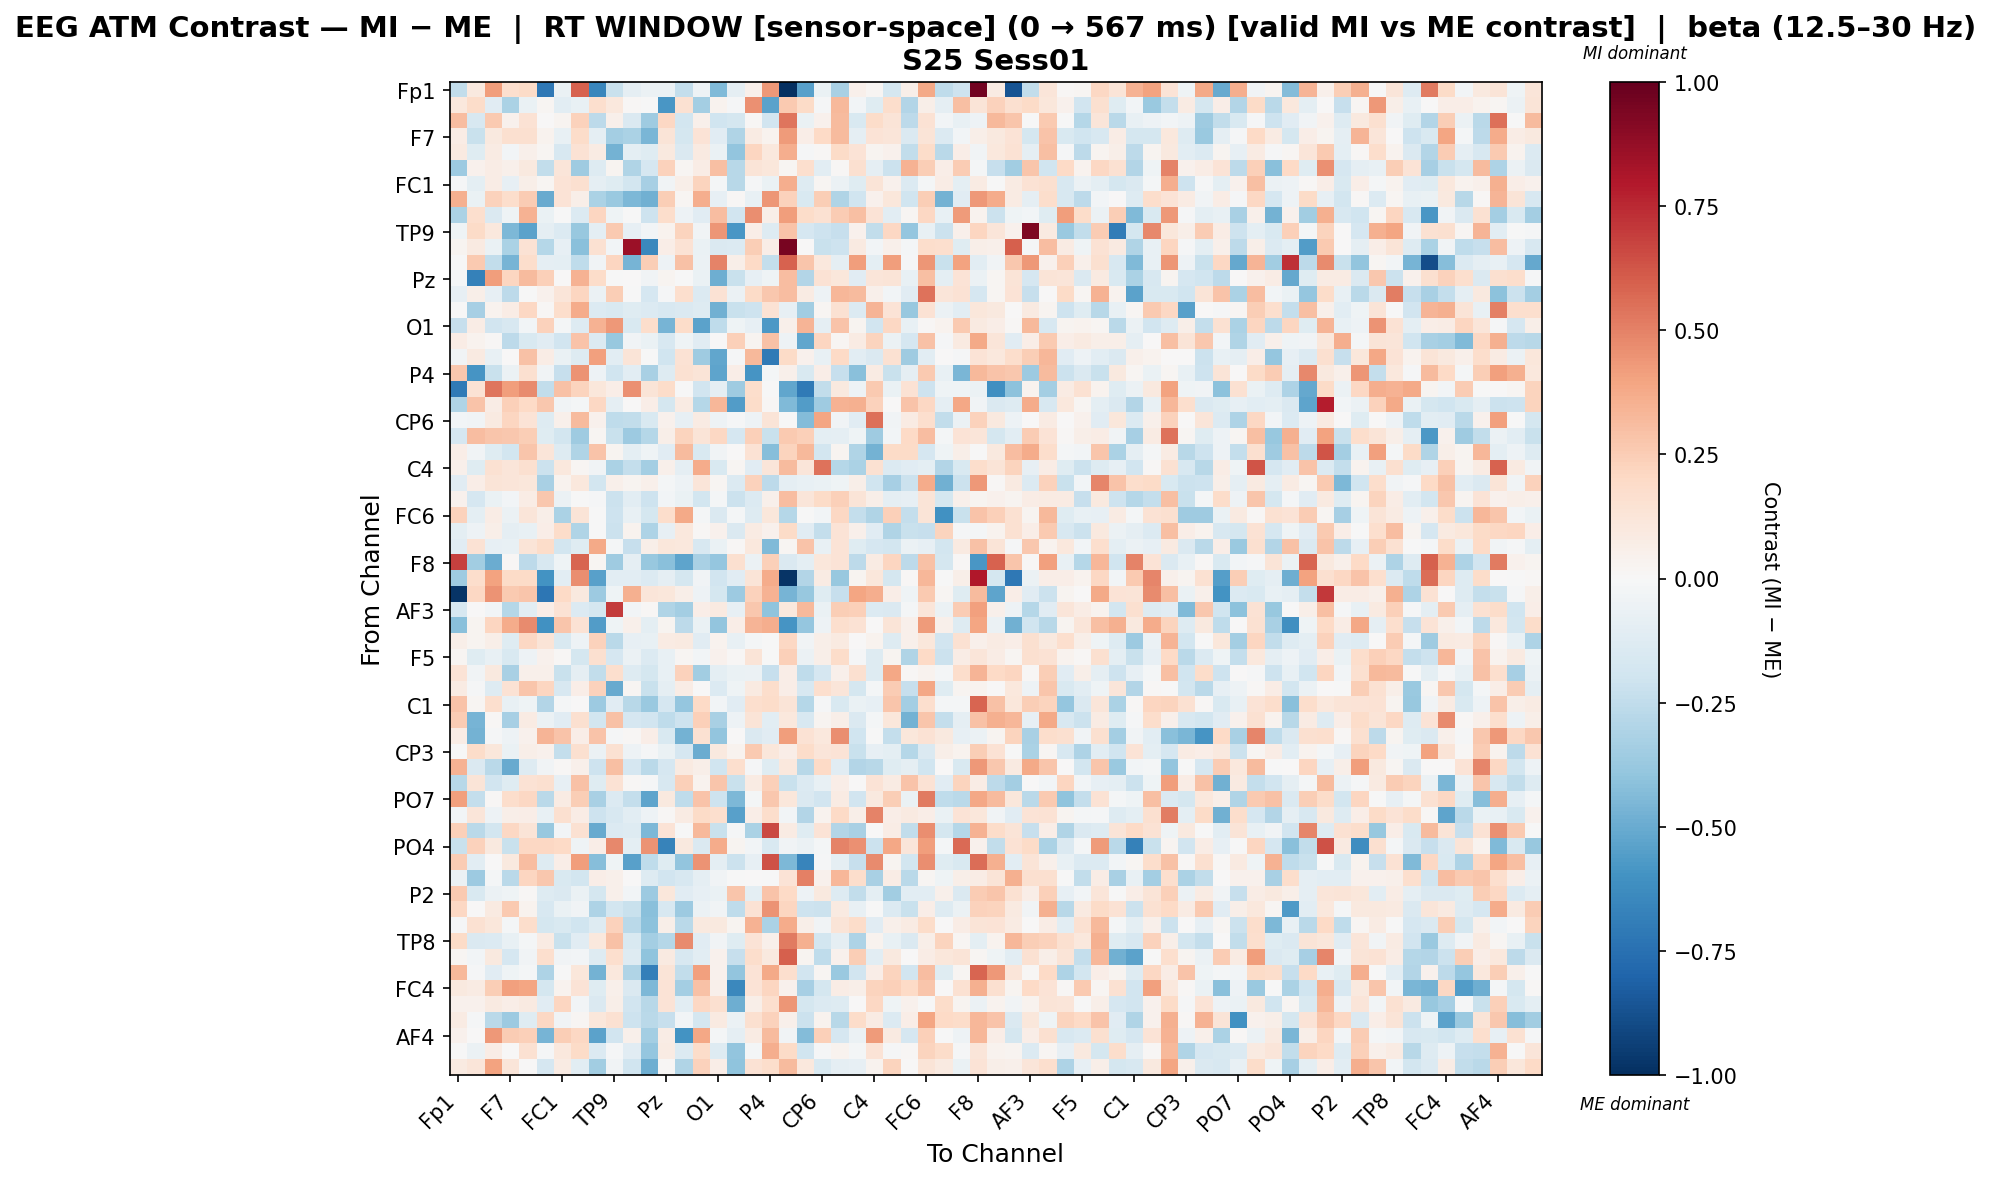

Data behind this chart, as committed beside it:
, Fp1, Fz, F3, F7, FT9, FC5, FC1, C3, T7, TP9, CP5, CP1, Pz, P3, P7, O1, Oz, O2, P4, P8, TP10, CP6, CP2
Fp1, -0.2434, 0.09594, 0.4213, 0.1691, 0.1921, -0.7178, -0.06868, 0.5916, -0.6548, -0.2247, -0.0919, -0.06183, -0.05746, -0.2374, -0.05417, -0.4392, -0.08719, 0.05152, 0.4356, -1.0, -0.5391, -0.0675, -0.326
Fz, 0.1045, 0.1826, -0.1162, -0.3149, -0.06884, 0.01699, -0.1024, -0.07444, 0.165, 0.1046, 0.01369, -0.005614, -0.5831, 0.1493, -0.3384, 0.03645, -0.007872, 0.4578, -0.5361, 0.2621, 0.1917, -0.01219, 0.3272
F3, 0.3059, -0.1633, 0.2615, 0.04251, 0.1408, 0.004412, 0.02743, 0.2344, -0.2597, 0.04775, -0.1464, -0.3591, 0.2084, -0.1852, 0.0504, -0.2005, -0.1735, 0.01149, -0.1939, 0.5367, -0.0686, 0.03958, 0.3201
F7, 0.07796, -0.22, 0.09953, 0.1588, 0.1638, 0.03257, -0.07135, 0.1818, -0.08682, -0.3415, -0.3138, -0.4566, 0.1296, -0.1724, 0.1382, -0.1118, -0.3034, 0.08137, 0.03488, 0.4279, 0.06448, 0.1988, 0.3178
FT9, 0.08973, -0.1183, 0.08304, -0.03115, 0.04837, 0.01691, -0.158, 0.1409, 0.08377, -0.4749, -0.09388, -0.1201, 0.09874, -0.142, 0.09157, -0.06556, -0.3934, 0.2184, 0.107, 0.3649, -0.009026, 0.01222, 0.1934
FC5, -0.3596, 0.03949, 0.07188, 0.0474, 0.09657, -0.2475, 0.1237, -0.3536, -0.1316, 0.02804, -0.2972, -0.1674, 0.2338, 0.0164, 0.07466, 0.3016, -0.2783, 0.1274, 0.1156, 0.02166, 0.1685, -0.1029, 0.01364
FC1, -0.01129, -0.1008, 0.0749, -0.08126, 0.06172, 0.02222, 0.1366, 0.1621, -0.09264, -0.1231, -0.1803, -0.3357, -0.0361, 0.05528, 0.2214, -0.02152, -0.2752, -0.01026, -0.06677, 0.3653, -0.1261, 0.01947, -0.05922
C3, 0.3554, -0.07022, 0.2288, 0.1735, 0.2541, -0.5061, 0.1332, 0.06206, -0.3196, -0.373, -0.4454, -0.4825, 0.2432, 0.0232, 0.3633, -0.08362, 0.01409, -0.07728, 0.4417, 0.2296, -0.1535, 0.2438, -0.3022
T7, -0.3146, 0.1716, -0.1428, -0.04144, 0.3465, -0.06731, -0.002635, -0.1371, 0.2122, -0.04526, -0.001081, -0.205, 0.175, -0.04971, -0.1152, 0.3063, -0.1892, 0.4618, 0.05601, 0.4148, 0.1801, 0.1504, 0.2512
TP9, -0.04305, 0.1875, 0.1079, -0.4512, -0.5378, -0.09152, -0.136, -0.3753, -0.09816, 0.265, -0.08507, -0.02823, 0.03531, 0.2219, -0.03386, 0.439, -0.5788, 0.06657, -0.131, 0.2818, -0.1713, -0.2075, -0.2296
CP5, 0.02702, 0.08787, -0.0679, -0.32, 0.1457, -0.2822, -0.08118, -0.4141, 0.1547, -0.02901, 0.8555, -0.6458, 0.06751, 0.1469, -0.06393, -0.1461, -0.1368, 0.2487, 0.06546, 0.9503, 0.005063, -0.2229, -0.2093
CP1, -0.005801, 0.2613, -0.2444, -0.461, 0.1735, -0.08615, -0.09594, -0.257, -0.0332, 0.2169, -0.4611, 0.2484, -0.05171, 0.2933, -0.05593, 0.4988, 0.05802, 0.1961, -0.2354, 0.5875, 0.2761, 0.107, -0.0865
Pz, -0.02322, -0.6782, 0.4175, 0.2163, 0.3179, 0.2354, 0.001914, 0.3453, 0.1864, -0.0008235, 0.003411, -0.0336, 0.02768, -0.00754, -0.06973, -0.488, -0.2199, -0.07898, -0.0465, 0.3108, -0.2965, 0.1473, 0.1131
P3, -0.08436, 0.05892, -0.08322, -0.259, -0.001664, 0.04286, 0.1184, 0.2175, -0.05582, 0.2468, -0.001151, -0.165, -0.01118, 0.1716, -0.1383, 0.1429, -0.06152, 0.1893, 0.2695, 0.3087, 0.08395, -0.05038, 0.3301
P7, -0.00261, -0.3293, 0.03714, 0.07785, 0.2066, 0.01252, 0.1766, 0.3676, -0.1357, -0.1531, -0.1186, -0.1377, -0.1606, -0.1438, -0.1252, -0.4825, -0.2247, -0.206, 0.1441, -0.0854, -0.3457, 0.02147, 0.1493
O1, -0.2269, 0.07167, -0.1875, -0.1605, -0.02686, 0.2266, -0.0233, -0.1318, 0.346, 0.4313, -0.1508, 0.177, -0.4628, 0.1863, -0.5353, -0.2527, -0.04372, -0.08439, -0.5775, 0.05389, 0.3424, -0.08715, 0.2878
Oz, 0.07633, 0.03552, 0.01034, -0.2652, -0.1553, -0.1165, -0.1903, 0.2818, -0.1382, -0.3794, -0.03638, -0.06705, -0.1632, -0.04058, -0.1159, 0.006027, 0.2401, 0.03019, 0.2917, -0.05069, -0.521, 0.2137, 0.02135
O2, -0.03218, 0.08705, -0.077, 0.003593, 0.293, 0.07285, -0.06555, -0.128, 0.4073, -0.1048, 0.1254, -0.001173, -0.2008, 0.1457, -0.3523, -0.5198, -0.01499, 0.3233, -0.7061, 0.1938, 0.03917, -0.07092, 0.2006
P4, 0.2734, -0.5922, -0.2188, -0.05638, 0.158, -0.03284, -0.2309, 0.4482, -0.04756, -0.1993, -0.1083, -0.3257, -0.1264, 0.1509, 0.127, -0.5262, 0.06279, -0.5886, -0.02017, 0.04872, -0.1525, 0.06321, -0.2305
P8, -0.7064, 0.1455, 0.5315, 0.4156, 0.4691, -0.2471, 0.296, 0.2204, 0.1101, 0.06887, 0.4573, 0.1318, 0.1871, -0.002194, -0.191, -0.09329, -0.3524, 0.1722, -0.002496, -0.5178, -0.7103, -0.247, 0.1009
TP10, -0.2977, 0.282, 0.07038, 0.2366, 0.201, 0.273, -0.03644, -0.01754, 0.2089, -0.09101, 0.003967, 0.06497, -0.1794, 0.08397, -0.2838, 0.3285, -0.5608, 0.181, 0.01176, -0.4375, -0.5568, -0.3585, 0.3441
CP6, -0.02508, -0.03165, 0.09282, 0.2121, 0.1358, -0.13, 0.05248, 0.3146, 0.0458, -0.2551, -0.2433, -0.154, 0.04643, -0.08383, 0.07885, -0.05315, -0.01481, -0.04932, 0.1292, -0.007057, -0.432, 0.3914, -0.03395
CP2, -0.1659, 0.3092, 0.2801, 0.2659, 0.2467, -0.1187, -0.1812, -0.3578, 0.02122, -0.2205, -0.3624, -0.2836, 0.05889, 0.2189, 0.1297, 0.2035, -0.1648, 0.2421, -0.2205, 0.2646, 0.239, -0.09903, -0.0927
Cz, 0.06681, -0.03248, -0.1189, -0.1855, 0.2771, 0.1216, -0.1327, -0.3014, 0.2834, 0.0296, -0.09961, -0.04562, -0.1119, 0.317, -0.153, -0.03535, 0.004295, 0.1484, -0.4236, 0.2223, 0.3242, -0.1814, 0.02476
C4, 0.0512, -0.1202, 0.1492, 0.1176, 0.1574, -0.2184, 0.1091, 0.01762, -0.03154, -0.3127, -0.2346, -0.3371, 0.05392, -0.08935, 0.3679, -0.1509, 0.02218, -0.1163, 0.1205, 0.3156, 0.1202, 0.5396, -0.2869
T8, -0.1159, 0.06572, 0.1298, 0.1195, 0.113, -0.3273, 0.03476, 0.1019, -0.1854, 0.04818, 0.02388, 0.04947, -0.01707, -0.05278, 0.1221, 0.01576, -0.1355, 0.2334, -0.2607, -0.08669, -0.07196, -0.06805, -0.03956
FT10, 0.04514, -0.1717, -0.06917, -0.02927, 0.07087, 0.2659, -0.05697, -0.007767, -0.00789, -0.2181, -0.1085, -0.2086, -0.02901, -0.06658, -0.1845, -0.01595, -0.2149, -0.1357, 0.04718, 0.308, 0.1208, 0.1881, 0.2368
FC6, 0.2333, -0.09496, 0.0763, -0.05818, 0.1246, 0.06082, -0.315, 0.1281, -0.004411, -0.2051, -0.07215, -0.1775, 0.1737, 0.3755, -0.02273, -0.1463, -0.02029, -0.1296, 0.1158, -0.2851, -0.005472, -0.02631, 0.2035
FC2, -0.09758, -0.0544, 0.05713, -0.08912, -0.07335, 0.06464, 0.1873, -0.297, -0.004978, -0.213, 0.03379, -0.3087, -0.07907, 0.1025, 0.008971, 0.04018, -0.1426, 0.08507, 0.03999, 0.1877, -0.1115, -0.2383, 0.1352
F4, -0.1103, 0.1412, -0.07814, -0.07168, 0.1279, 0.1861, -0.1799, -0.1182, 0.3756, -0.02174, -0.2321, 0.05721, 0.1159, 0.1042, -0.1602, -0.0678, 0.01037, 0.1029, -0.4442, 0.01879, 0.2825, -0.07318, 0.1358
F8, 0.6834, -0.3509, -0.4978, 0.01195, -0.2641, -0.1625, -0.04274, 0.5793, 0.01922, -0.3555, -0.08725, -0.3779, -0.4192, -0.5272, -0.3254, -0.3897, 0.1596, -0.05791, 0.2419, -0.1433, -0.09418, 0.1152, 0.1379
Fp2, -0.3572, 0.1759, 0.4045, 0.1883, 0.1933, -0.5954, -0.1031, 0.4634, -0.5448, -0.1063, -0.1061, -0.1397, -0.08841, -0.1721, -0.03128, -0.1917, -0.1162, 0.1271, 0.3729, -0.9789, -0.2929, 0.0851, -0.3813
AF7, -0.9782, 0.2036, 0.4468, 0.263, 0.2753, -0.7234, 0.1985, 0.09644, -0.3597, -0.03989, 0.3522, 0.1243, 0.1135, 0.05732, -0.05058, -0.179, -0.3662, 0.2298, 0.3488, -0.4676, -0.3789, -0.1188, -0.2268
AF3, -0.1638, 0.003861, -0.02428, -0.2874, -0.1063, 0.06971, 0.1465, -0.1383, -0.1742, 0.6958, -0.02457, 0.0149, -0.3002, -0.3369, 0.06392, 0.08655, -0.08548, 0.2689, -0.3997, 0.102, 0.3276, -0.06913, 0.2468
AFz, -0.4168, 0.02637, 0.2162, 0.3701, 0.4716, -0.6049, 0.2759, 0.1439, -0.5586, -0.04456, 0.05104, -0.09661, 0.02498, -0.2635, -0.06598, -0.3951, 0.0654, 0.3432, 0.3596, -0.5906, -0.3905, -0.04753, 0.1653
F1, 0.06135, 0.02699, 0.06192, -0.1228, 0.2079, 0.1259, -0.1503, -0.04763, 0.233, -0.2687, -0.0799, -0.07492, 0.08465, 0.08609, -0.115, 0.03273, -0.07182, -0.01847, -0.006353, 0.2047, -0.03584, 0.06016, 0.09083
F5, 0.0179, -0.1198, -0.07484, -0.1546, -0.05063, 0.04309, 0.008259, -0.1765, 0.1585, -0.1685, -0.0605, -0.133, -0.07456, 0.02213, -0.03065, 0.04662, 0.01058, 0.1251, -0.004737, 0.2399, -0.05952, 0.06002, 0.1802
FT7, 0.1344, -0.03531, 0.09934, -0.3245, 0.0475, 0.05114, -0.2229, -0.08708, -0.247, 0.1692, -0.1287, -0.1738, -0.07104, 0.2312, -0.3497, -0.09955, -0.06358, -0.05669, -0.232, 0.06782, -0.2557, -0.1661, 0.04942
FC3, 0.0799, -0.00944, -0.1295, 0.1423, 0.2771, 0.2147, -0.1563, 0.06706, 0.2314, -0.5036, 0.02091, -0.2262, -0.08966, 0.07592, 0.001499, -0.1352, -0.03914, 0.08612, 0.177, 0.06482, -0.1597, 0.1673, 0.1236
C1, 0.2858, 0.0219, 0.1716, -0.07776, -0.04039, -0.2903, -0.02285, 0.00557, -0.3628, -0.1125, -0.2774, -0.3715, -0.1673, -0.3894, 0.1978, -0.02347, -0.1156, 0.1676, 0.1826, 0.1303, -0.2846, -0.009964, -0.1514
C5, 0.2505, -0.4643, 0.008398, -0.3317, 0.0828, -0.0548, -0.1149, 0.1563, -0.1861, 0.2946, -0.1696, -0.1942, -0.2514, -0.2081, 0.2396, -0.3203, -0.0501, 0.1281, -0.1082, 0.1088, -0.1628, 0.02388, 0.05829
TP7, 0.07699, -0.4716, -0.009138, -0.0508, 0.04204, 0.3369, 0.2862, 0.06419, 0.2854, -0.01344, 0.01327, 0.06358, -0.1511, -0.4752, 0.1495, -0.3976, 0.00299, -0.1451, -0.1155, 0.4202, 0.1482, 0.1084, 0.4628
CP3, -0.007732, 0.1838, 0.1142, -0.06993, 0.05952, 0.04087, -0.2403, 0.1564, -0.06079, 0.1531, -0.04695, -0.01254, -0.06891, -0.1715, -0.4994, 0.1007, 0.03359, 0.2597, 0.114, 0.0645, 0.1848, 0.1221, 0.1336
P1, 0.3456, -0.1437, -0.271, -0.5004, -0.1317, -0.03153, 0.01275, 0.04867, -0.2062, 0.3046, -0.1693, -0.2725, -0.1645, 0.09043, 0.05961, -0.1965, 0.1667, -0.00785, -0.1222, 0.106, -0.2776, 0.198, -0.1115
P5, -0.2738, 0.1259, -0.1921, -0.1239, 0.1434, 0.1584, -0.08119, 0.296, -0.1192, 0.1467, 0.008726, -0.01037, -0.1632, 0.2368, 0.03472, 0.2741, -0.22, 0.08146, 0.2387, -0.2237, -0.1377, -0.07523, 0.06564
PO7, 0.4131, -0.2351, 0.01412, 0.1778, 0.2069, -0.2692, 0.07831, 0.2479, -0.3208, -0.139, -0.239, -0.5257, 0.09421, -0.2566, 0.2889, -0.2091, -0.4455, -0.02216, 0.266, 0.1106, -0.1423, -0.1929, 0.0808
PO3, -0.02418, 0.1192, -0.05327, 0.06007, 0.07017, -0.0759, 0.1563, 0.07251, -0.2085, -0.1626, -0.1024, -0.04955, 0.01028, 0.08116, 0.1877, 0.1656, -0.541, 0.06629, 0.1791, -0.02617, -0.2925, 0.03884, 0.2002
POz, 0.2393, -0.268, -0.1847, 0.2032, 0.1287, -0.3787, -0.02848, 0.15, -0.5019, -0.1359, -0.1287, -0.4478, 0.1345, -0.002383, 0.3271, -0.2222, -0.01112, -0.319, 0.6606, 0.08481, -0.1206, 0.1342, -0.29
PO4, -0.2258, 0.2325, 0.09768, -0.2232, 0.208, 0.2066, 0.1958, -0.04066, 0.06338, 0.4833, -0.09936, 0.4492, -0.6705, 0.09804, -0.1412, 0.374, 0.02608, -0.02684, -0.1491, -0.03745, -0.05897, -0.01852, 0.4969
PO8, 0.2564, -0.1048, 0.002753, 0.09612, 0.3121, -0.1299, 0.06338, 0.42, -0.4281, -0.04587, -0.5408, -0.2509, -0.1242, -0.3939, 0.4507, -0.0967, -0.2112, -0.08485, 0.6378, -0.4463, -0.6605, -0.01372, -0.09295
P6, -0.05487, -0.3647, -0.01578, -0.2701, 0.2134, 0.2697, -0.1514, -0.181, 0.06872, 0.05264, 0.005193, -0.1252, -0.1908, -0.1632, -0.08943, -0.03894, -0.001741, 0.003058, -0.002609, 0.1349, 0.5051, 0.04078, 0.3356
P2, 0.2609, -0.1543, -0.06147, -0.04261, 0.01025, -0.1267, -0.1449, -0.06877, -0.1757, 0.05411, -0.02934, -0.3665, 0.1097, -0.1123, -0.08142, -0.06328, 0.276, -0.09723, 0.2825, 0.2001, -0.04757, 0.094, -0.1285
CPz, 0.2074, 0.006298, 0.09361, 0.2627, 0.03283, -0.163, -0.06506, -0.03892, -0.3066, -0.1824, -0.2194, -0.4191, -0.1573, -0.3635, -0.06161, -0.03363, -0.2518, 0.1461, 0.4458, 0.211, -0.205, -0.2163, 0.09014
CP4, -0.01523, 0.1529, 0.1139, -0.01726, 0.1773, -0.1789, -0.1534, -0.2017, -0.1266, 0.2278, -0.2663, -0.4129, 0.06006, -0.2685, 0.09549, 0.09465, 0.02642, 0.3491, -0.3197, 0.3676, 0.05766, -0.03782, 0.1277
TP8, 0.1891, -0.1464, -0.1386, -0.07715, -0.0219, 0.08092, -0.2216, -0.1113, 0.1044, 0.293, -0.1518, -0.3362, -0.2822, 0.4758, -0.1127, -0.03806, -0.1185, 0.1385, 0.05208, 0.5208, 0.3592, -0.1837, -0.08755
C6, 0.01874, -0.02588, 0.09722, -0.1701, -0.03319, 0.1697, -0.03234, -0.02494, -0.1313, 0.1712, -0.1317, -0.4055, 0.08678, -0.1578, -0.1038, 0.04216, -0.2287, 0.1757, 0.09486, 0.5954, 0.02602, -0.2527, 0.04334
C2, 0.3245, -0.01242, -0.1163, -0.04049, -0.01694, -0.3113, -0.005517, 0.1162, -0.4692, 0.1064, -0.2983, -0.6807, 0.1259, -0.2438, 0.4075, 0.04665, -0.3943, 0.1382, 0.3826, 0.1695, -0.1877, 0.02102, -0.3729
FC4, 0.09588, 0.07964, 0.2468, 0.4077, 0.3968, -0.1726, 0.03136, 0.1378, -0.1218, 0.05402, -0.1419, -0.4487, 0.1384, -0.3403, 0.295, 0.05305, -0.645, 0.1346, 0.2149, 0.04146, -0.3314, -0.1746, 0.07188
FT8, 0.04619, 0.04241, 0.08716, 0.06262, 0.09217, -0.1164, 0.213, -0.02561, -0.1449, 0.05818, -0.1933, -0.2776, 0.1372, -0.1025, 0.2046, 0.1621, -0.4864, 0.05616, 0.1699, 0.4408, -0.1755, -0.1345, -0.129
F6, 0.08219, -0.009983, -0.2675, -0.3653, -0.1221, 0.2037, -0.03773, 0.02005, 0.1112, 0.1501, -0.2077, -0.2732, -0.2305, -0.02953, -0.1768, 0.08724, -0.06105, 0.1592, 0.2334, 0.05079, -0.2173, 0.03165, -0.2755
... 3 more rows
